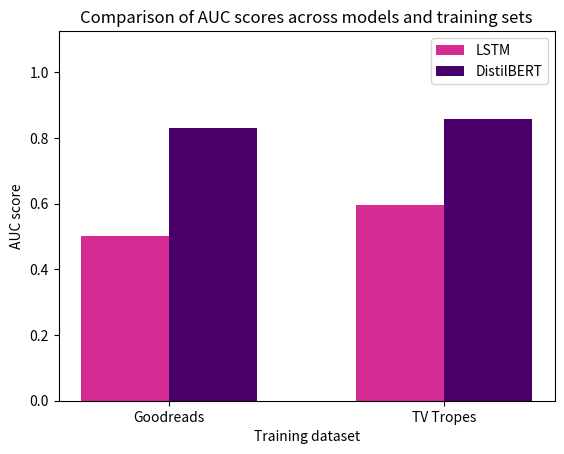

The script that saved this image:
import matplotlib.pyplot as plt
import numpy as np

AUC_data = {
    'distil_bert_tvtropes': 0.85783,
    'distil_bert_goodreads': 0.82861,
    'lstm_tvtropes': 0.5963384813384813, #0.9194790705369822,
    'lstm_goodreads': 0.4999877020539233,
}

a = np.array([0, 0.5])
w = 0.16

fig,ax = plt.subplots()
ax.bar(a-w/2,[0.4999877020539233, 0.5963384813384813],w,color='#d52b93',label="LSTM")
ax.bar(a+w/2,[0.82861, 0.85783],w,color='#49006a',label="DistilBERT")
ax.set_xticks(a)
ax.set_xticklabels(('Goodreads', 'TV Tropes'))
ax.set_title('Comparison of AUC scores across models and training sets')
plt.xlabel('Training dataset')
plt.ylabel('AUC score')
plt.ylim(0, 1.125)
plt.legend()
plt.show()